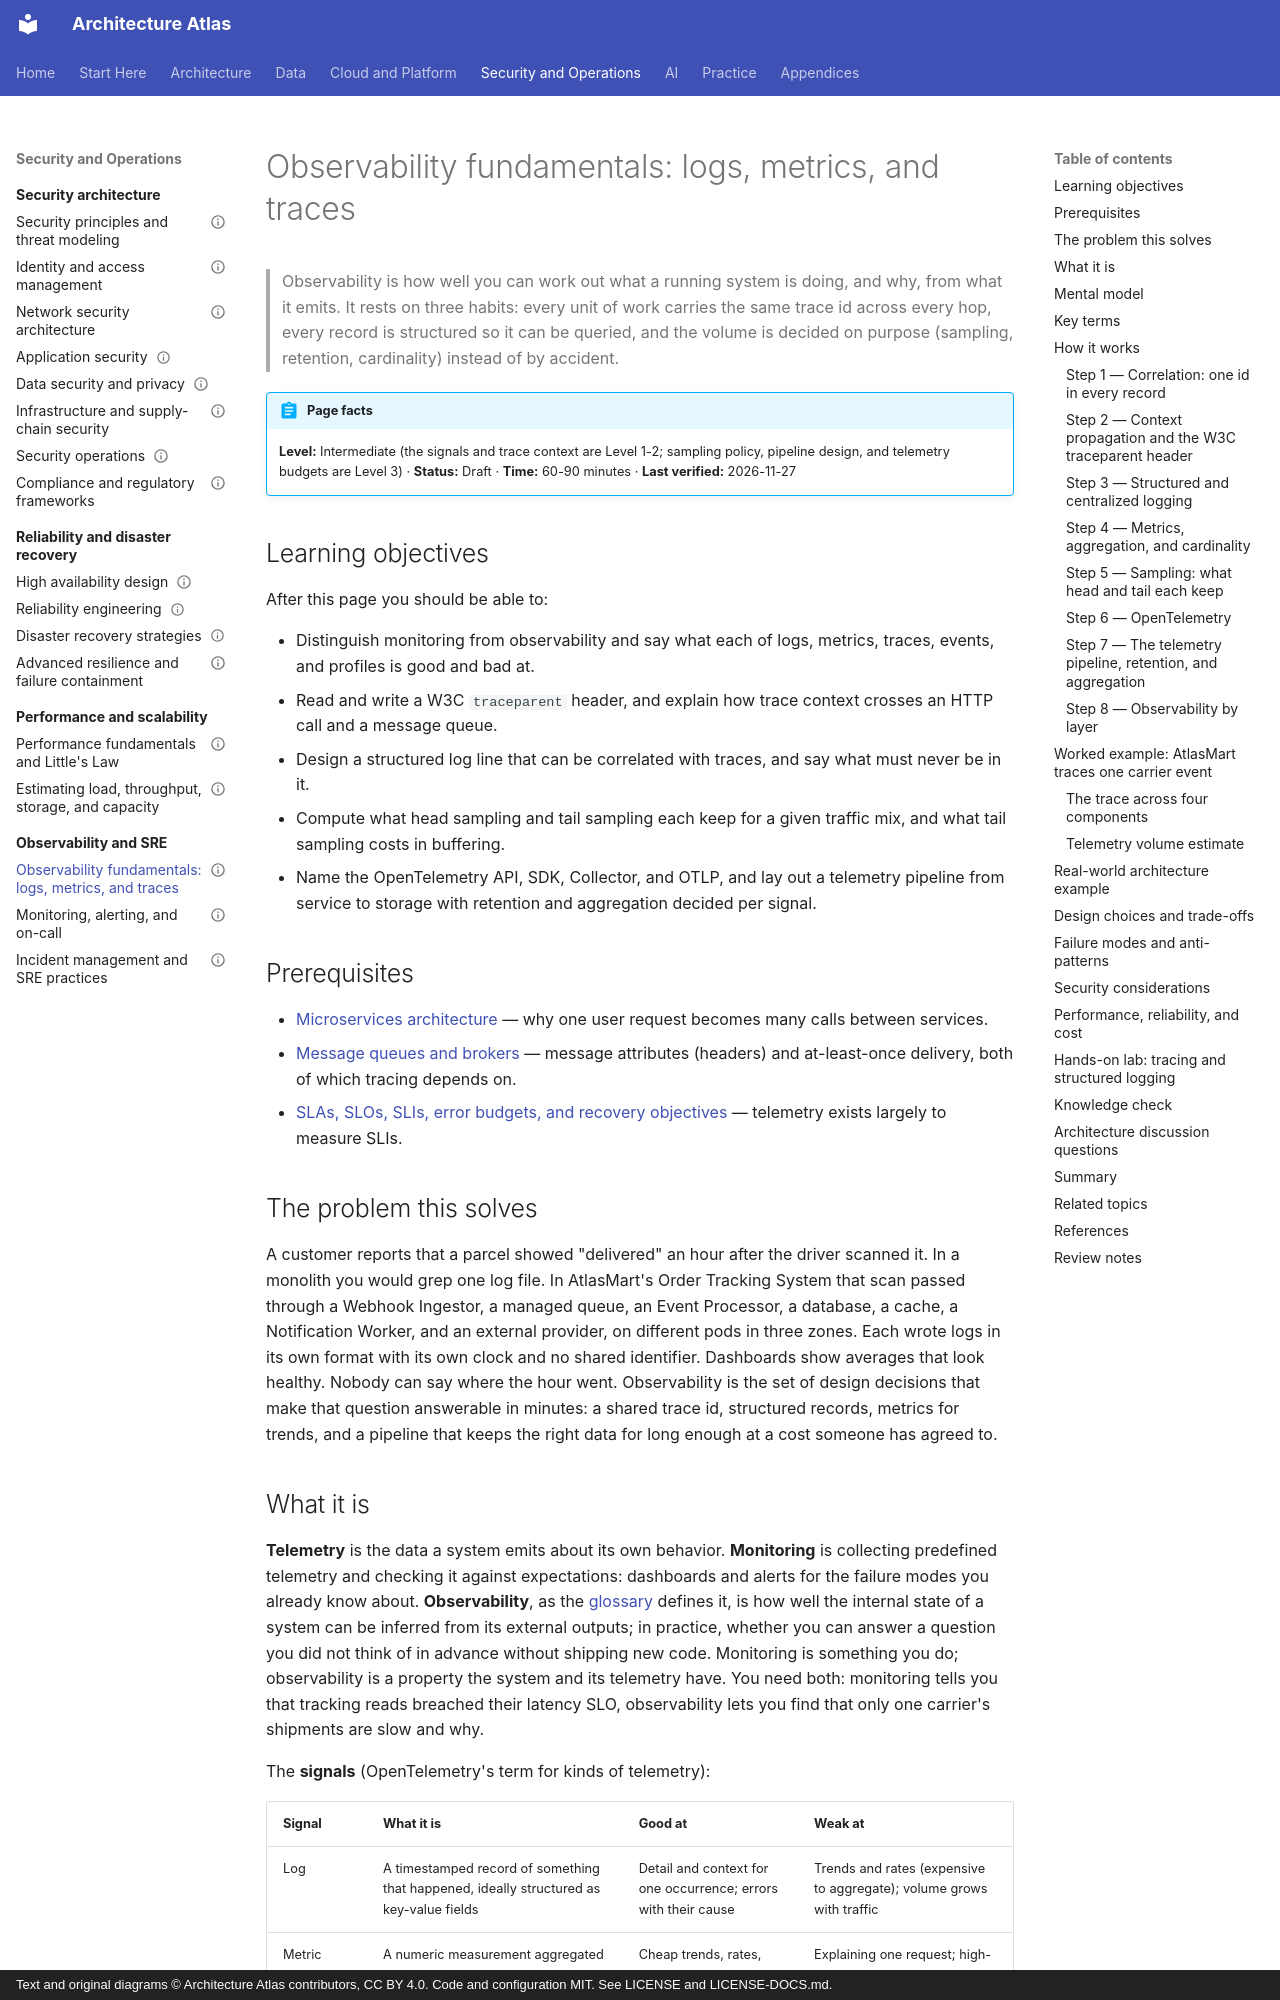

repository: vinay9354/architecture-atlas · page: observability-and-sre/observability-fundamentals-logs-metrics-and-traces/index.html · generator: mkdocs · copyright: Text and original diagrams © Architecture Atlas contributors, CC BY 4.0. Code and configuration MIT. See LICENSE and LICENSE-DOCS.md.

---
title: "Observability fundamentals: logs, metrics, and traces"
description: "The telemetry signals, how trace context crosses HTTP calls and queues, structured logging, sampling arithmetic, OpenTelemetry, and the pipeline that carries it all to storage."
domain: "Observability, monitoring, SRE, and production operations"
level: Intermediate
status: Draft
estimated_time: "60-90 minutes"
last_verified: 2026-11-27
coverage_ids:
  - D15-T01
prerequisites:
  - Microservices architecture
  - Message queues and brokers
  - SLAs, SLOs, SLIs, error budgets, and recovery objectives
tags:
  - observability-and-sre
  - distributed-tracing
  - opentelemetry
  - logging
  - level-1-understand
  - level-2-apply
  - level-3-architect
---

# Observability fundamentals: logs, metrics, and traces

> Observability is how well you can work out what a running system is doing, and why, from what it
> emits. It rests on three habits: every unit of work carries the same trace id across every hop,
> every record is structured so it can be queried, and the volume is decided on purpose (sampling,
> retention, cardinality) instead of by accident.

!!! abstract "Page facts"
    **Level:** Intermediate (the signals and trace context are Level 1-2; sampling policy, pipeline
    design, and telemetry budgets are Level 3) · **Status:** Draft · **Time:** 60-90 minutes ·
    **Last verified:** 2026-11-27

## Learning objectives

After this page you should be able to:

- Distinguish monitoring from observability and say what each of logs, metrics, traces, events, and
  profiles is good and bad at.
- Read and write a W3C `traceparent` header, and explain how trace context crosses an HTTP call and a
  message queue.
- Design a structured log line that can be correlated with traces, and say what must never be in it.
- Compute what head sampling and tail sampling each keep for a given traffic mix, and what tail
  sampling costs in buffering.
- Name the OpenTelemetry API, SDK, Collector, and OTLP, and lay out a telemetry pipeline from
  service to storage with retention and aggregation decided per signal.

## Prerequisites

- [Microservices architecture](../software-architecture/microservices-architecture.md) — why one
  user request becomes many calls between services.
- [Message queues and brokers](../messaging-and-streaming/message-queues-and-brokers.md) — message
  attributes (headers) and at-least-once delivery, both of which tracing depends on.
- [SLAs, SLOs, SLIs, error budgets, and recovery objectives](../architecture-fundamentals/slas-slos-slis-error-budgets-and-recovery-objectives.md)
  — telemetry exists largely to measure SLIs.

## The problem this solves

A customer reports that a parcel showed "delivered" an hour after the driver scanned it. In a
monolith you would grep one log file. In AtlasMart's Order Tracking System that scan passed through
a Webhook Ingestor, a managed queue, an Event Processor, a database, a cache, a Notification Worker,
and an external provider, on different pods in three zones. Each wrote logs in its own format with
its own clock and no shared identifier. Dashboards show averages that look healthy. Nobody can say
where the hour went. Observability is the set of design decisions that make that question
answerable in minutes: a shared trace id, structured records, metrics for trends, and a pipeline
that keeps the right data for long enough at a cost someone has agreed to.
